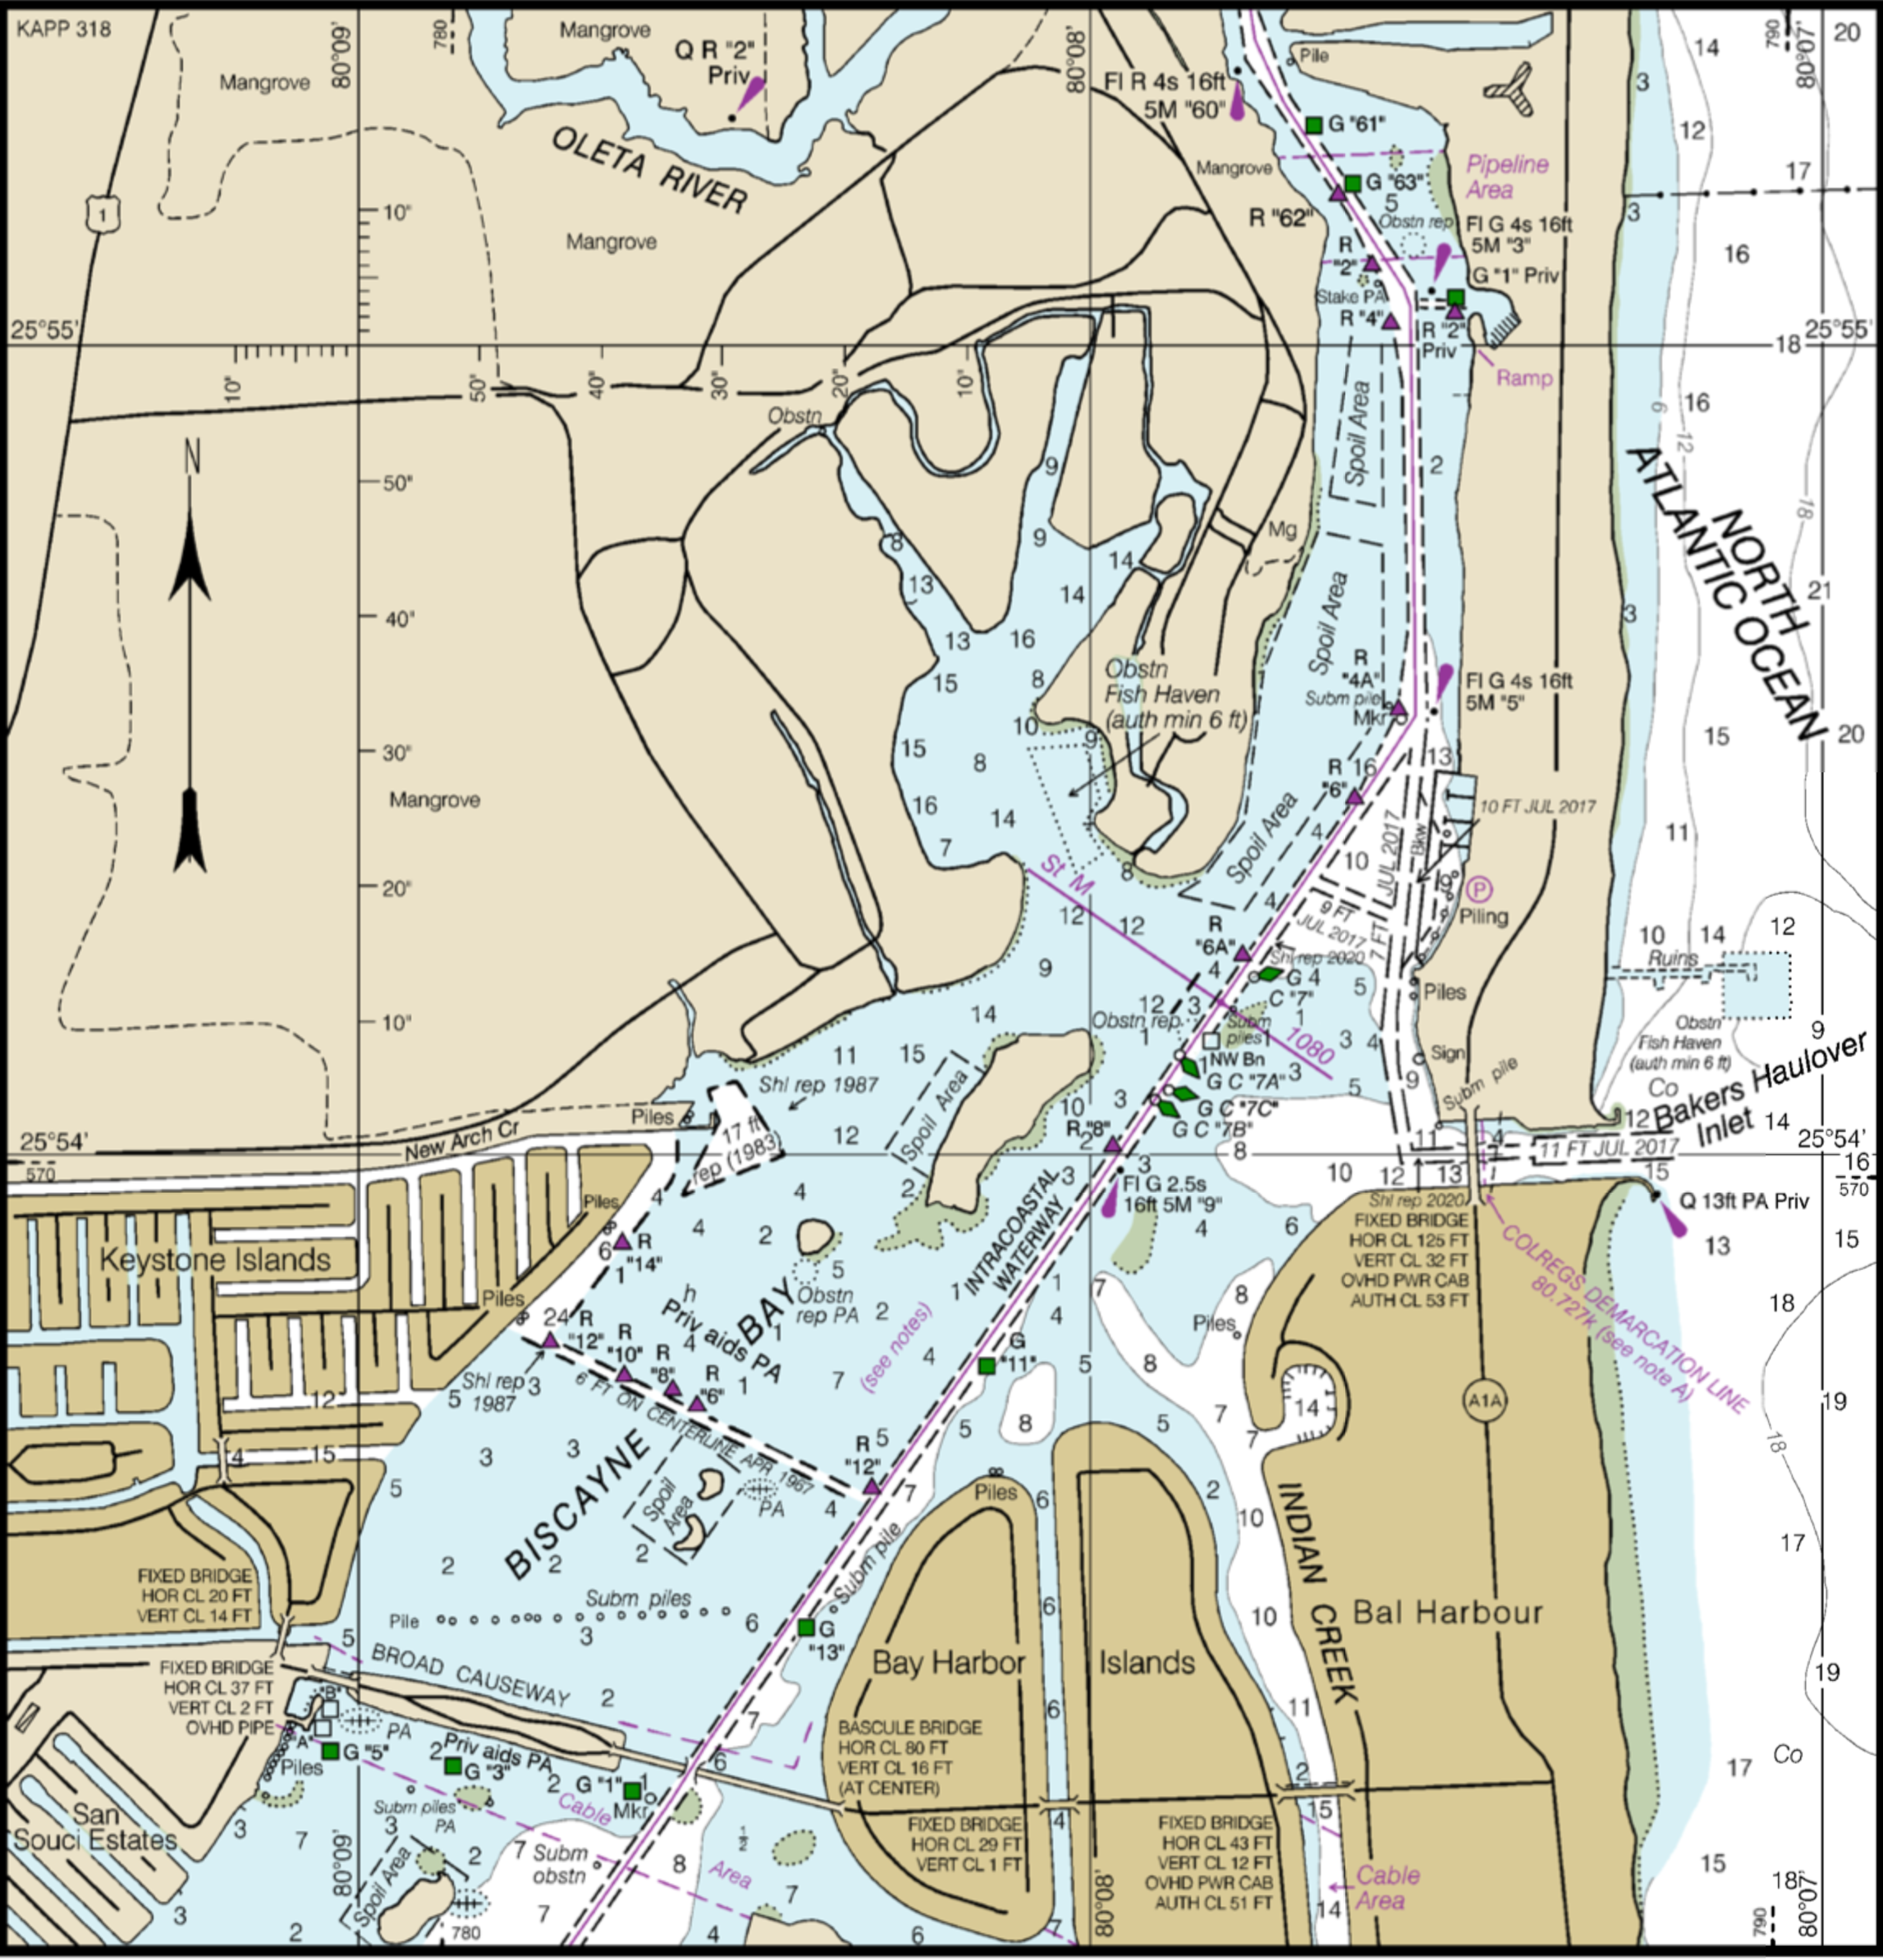

Data behind this chart, as committed beside it:
lat	lon	Total Water Column (ft)
25.91	-80.14	8
25.91	-80.14	13
25.91	-80.14	13
25.91	-80.14	15
25.91	-80.14	15
25.91	-80.14	16
25.91	-80.14	7
25.91	-80.14	8
25.91	-80.13	14
25.91	-80.13	12
25.91	-80.13	9
25.91	-80.13	10
25.91	-80.13	8
25.91	-80.13	16
25.91	-80.13	14
25.91	-80.13	9
25.9	-80.13	9
25.9	-80.13	12
25.91	-80.13	8
25.91	-80.13	9
